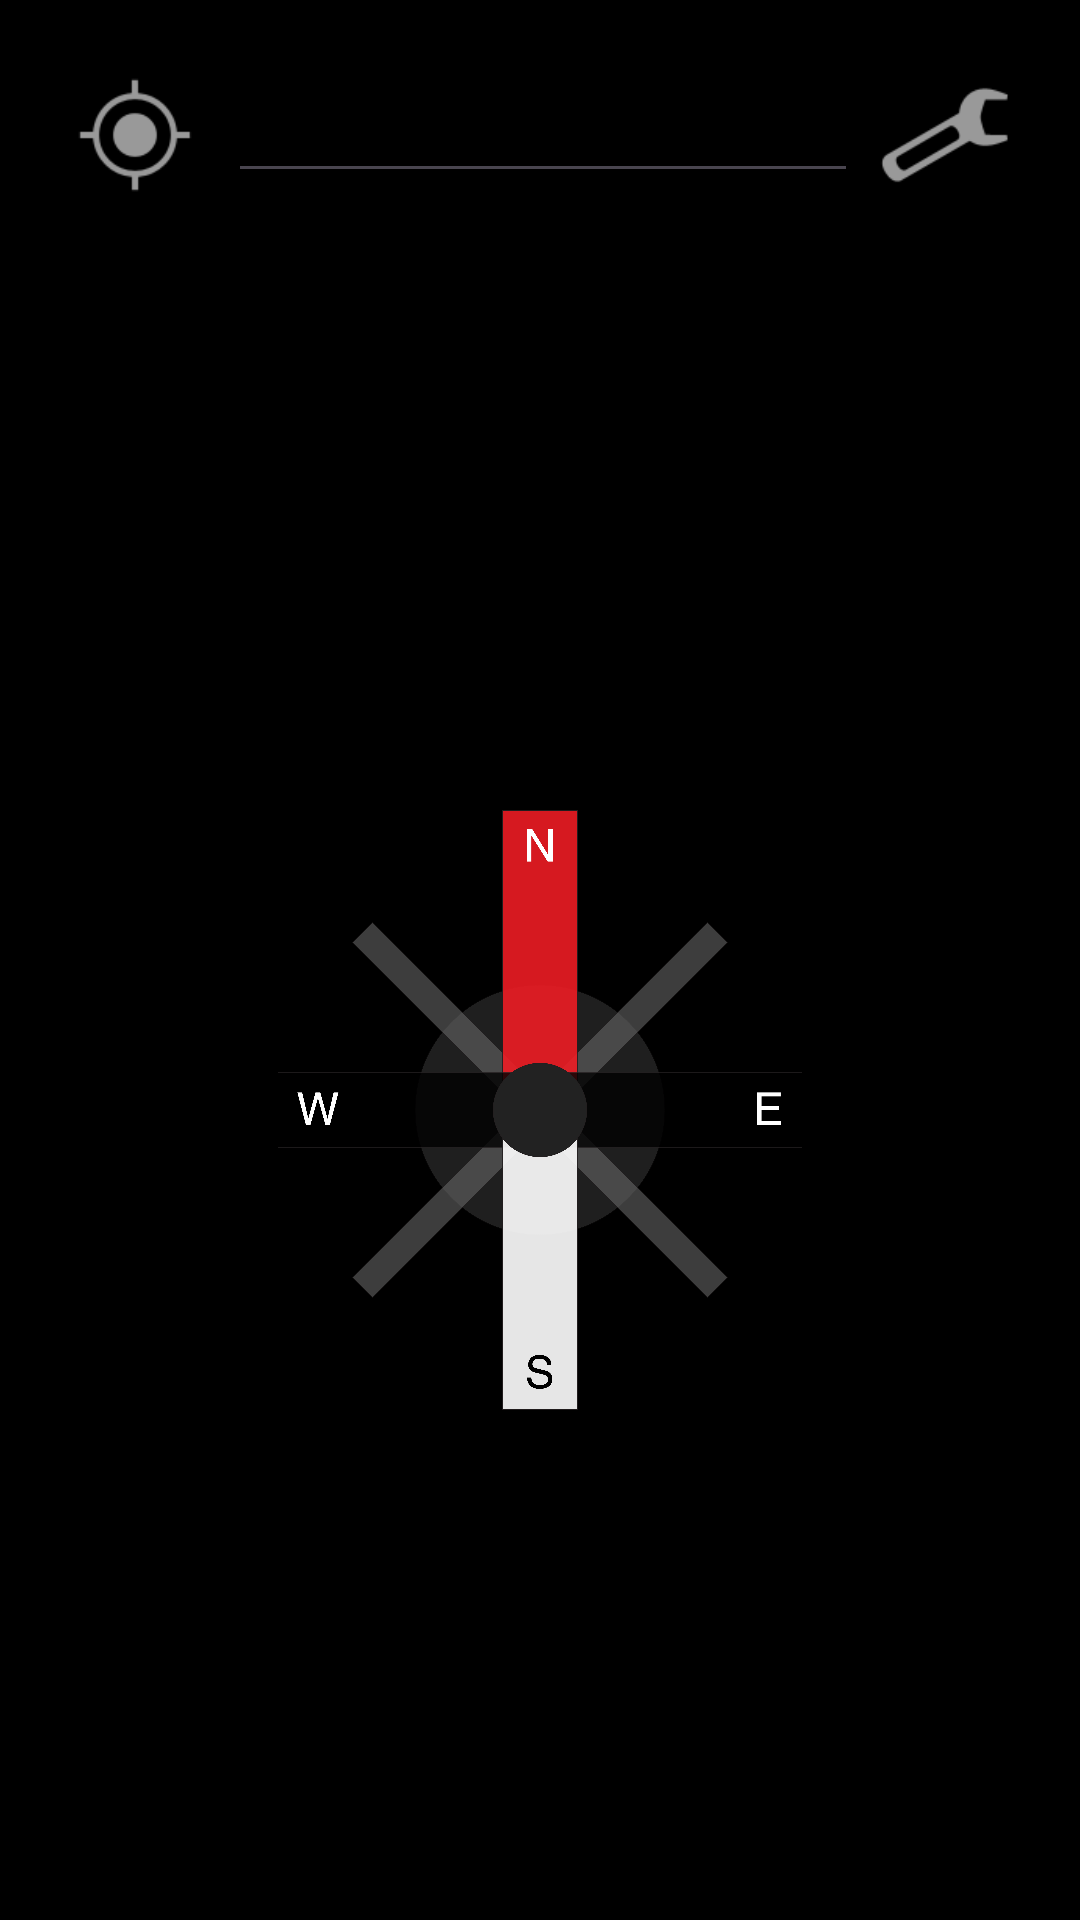

The Android layout XML behind this screen, and the referenced resources:
<!-- AndroidManifest.xml: application theme Theme.Thecompass -->
<!-- res/layout/activity_navigation.xml -->
<?xml version="1.0" encoding="utf-8"?>
<androidx.constraintlayout.widget.ConstraintLayout xmlns:android="http://schemas.android.com/apk/res/android"
    xmlns:app="http://schemas.android.com/apk/res-auto"
    xmlns:tools="http://schemas.android.com/tools"
    android:id="@+id/main"
    android:layout_width="match_parent"
    android:layout_height="match_parent"
    tools:context=".NavigationActivity"
    android:background="#000000">

    
    <ImageView
        android:id="@+id/btnHome"
        android:layout_width="50dp"
        android:layout_height="50dp"
        android:layout_margin="20dp"
        android:contentDescription="Home Icon"
        android:src="@android:drawable/ic_menu_mylocation"
        app:layout_constraintStart_toStartOf="parent"
        app:layout_constraintTop_toTopOf="parent" />

    
    <ImageView
        android:id="@+id/btnSetting"
        android:layout_width="50dp"
        android:layout_height="50dp"
        android:layout_margin="20dp"
        android:contentDescription="Settings Icon"
        android:src="@android:drawable/ic_menu_preferences"
        app:layout_constraintEnd_toEndOf="parent"
        app:layout_constraintTop_toTopOf="parent" />

    <ImageView
        android:id="@+id/imageView"
        android:layout_width="200dp"
        android:layout_height="200dp"
        android:layout_marginTop="100dp"
        app:layout_constraintBottom_toBottomOf="parent"
        app:layout_constraintEnd_toEndOf="parent"
        app:layout_constraintHorizontal_bias="0.5"
        app:layout_constraintStart_toStartOf="parent"
        app:layout_constraintTop_toTopOf="parent"
        app:layout_constraintVertical_bias="0.5"
        app:srcCompat="@drawable/compass" />

    <EditText
        android:id="@+id/searchText"
        android:layout_width="wrap_content"
        android:layout_height="wrap_content"
        android:layout_marginStart="32dp"
        android:layout_marginTop="23dp"
        android:layout_marginEnd="30dp"
        android:ems="10"
        android:inputType="text"
        app:layout_constraintEnd_toStartOf="@+id/btnSetting"
        app:layout_constraintStart_toEndOf="@+id/btnHome"
        app:layout_constraintTop_toTopOf="parent" />
</androidx.constraintlayout.widget.ConstraintLayout>
<!-- resources referenced by this layout -->
<resources>
  <!-- drawable compass: png bitmap (drawable, 175046 bytes) -->
  <style name="Theme.Thecompass" parent="Base.Theme.Thecompass" />
  <style name="Base.Theme.Thecompass" parent="Theme.Material3.DayNight.NoActionBar">
          
          
      </style>
</resources>
